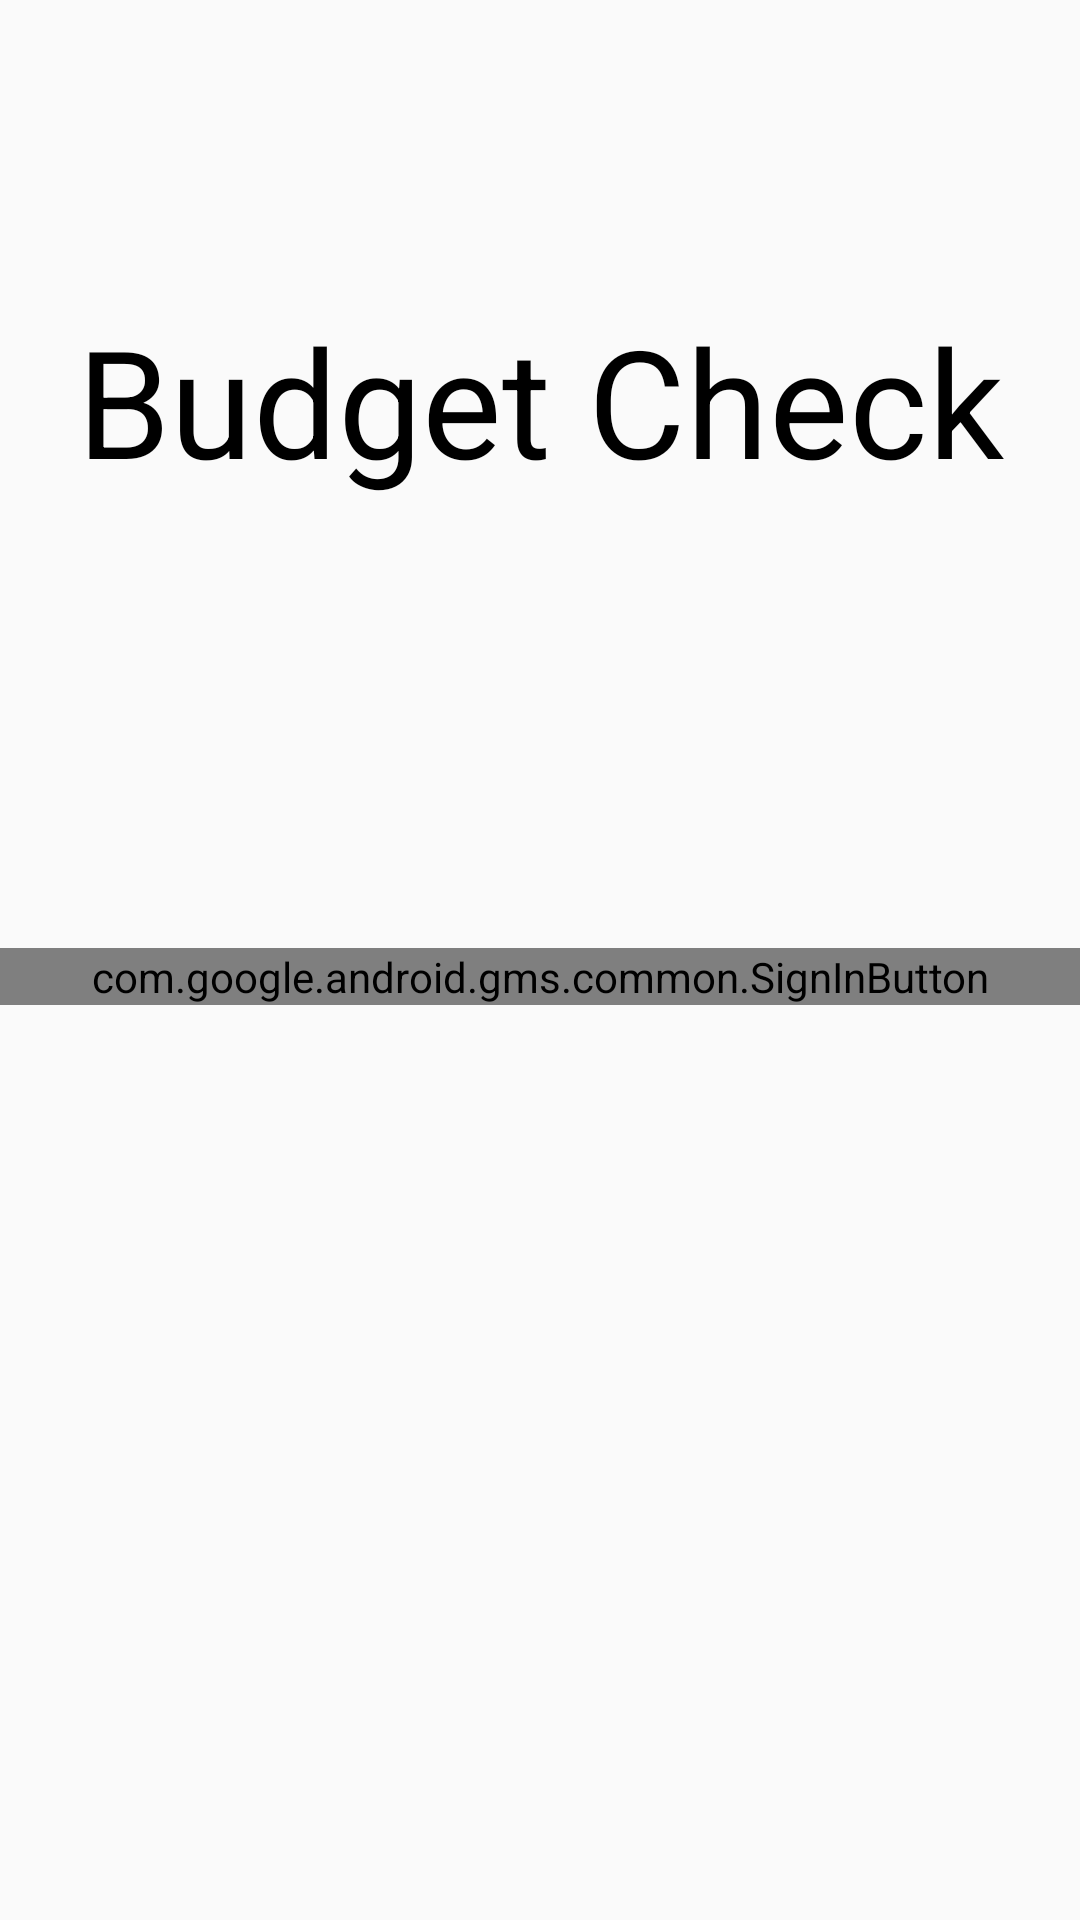

The Android layout XML behind this screen, and the referenced resources:
<!-- AndroidManifest.xml: application theme AppTheme -->
<!-- res/layout/activity_login.xml -->
<?xml version="1.0" encoding="utf-8"?>
<androidx.constraintlayout.widget.ConstraintLayout xmlns:android="http://schemas.android.com/apk/res/android"
    xmlns:app="http://schemas.android.com/apk/res-auto"
    xmlns:tools="http://schemas.android.com/tools"
    android:layout_width="match_parent"
    android:layout_height="match_parent"
    tools:context=".LoginActivity">
    <TextView
        android:layout_width="wrap_content"
        android:layout_height="wrap_content"
        app:layout_constraintLeft_toLeftOf="parent"
        app:layout_constraintRight_toRightOf="parent"
        app:layout_constraintTop_toTopOf="parent"
        android:layout_marginTop="@dimen/app_title_margin"
        android:text="Budget Check"
        android:textSize="@dimen/app_title_size"
></TextView>

    <com.google.android.gms.common.SignInButton
        android:id="@+id/sign_in_button"
        android:layout_width="match_parent"
        android:layout_height="wrap_content"
        android:layout_marginTop="316dp"
        app:layout_constraintLeft_toLeftOf="parent"
        app:layout_constraintRight_toRightOf="parent"
        app:layout_constraintTop_toTopOf="parent" />

</androidx.constraintlayout.widget.ConstraintLayout>
<!-- resources referenced by this layout -->
<resources>
  <dimen name="app_title_margin">100dp</dimen>
  <dimen name="app_title_size">50dp</dimen>
  <style name="AppTheme" parent="Theme.AppCompat.Light.NoActionBar">
          
          <item name="colorPrimary">@color/colorPrimary</item>
          <item name="colorPrimaryDark">@color/colorPrimaryDark</item>
          <item name="colorAccent">@color/colorAccent</item>
          <item name="android:textColor">#000000</item>
          <item name="fontFamily">opensans_light.ttf</item>
      </style>
  <color name="colorPrimary">#c5e1a5</color>
  <color name="colorPrimaryDark">#94af76</color>
  <color name="colorAccent">#ffee58</color>
</resources>
